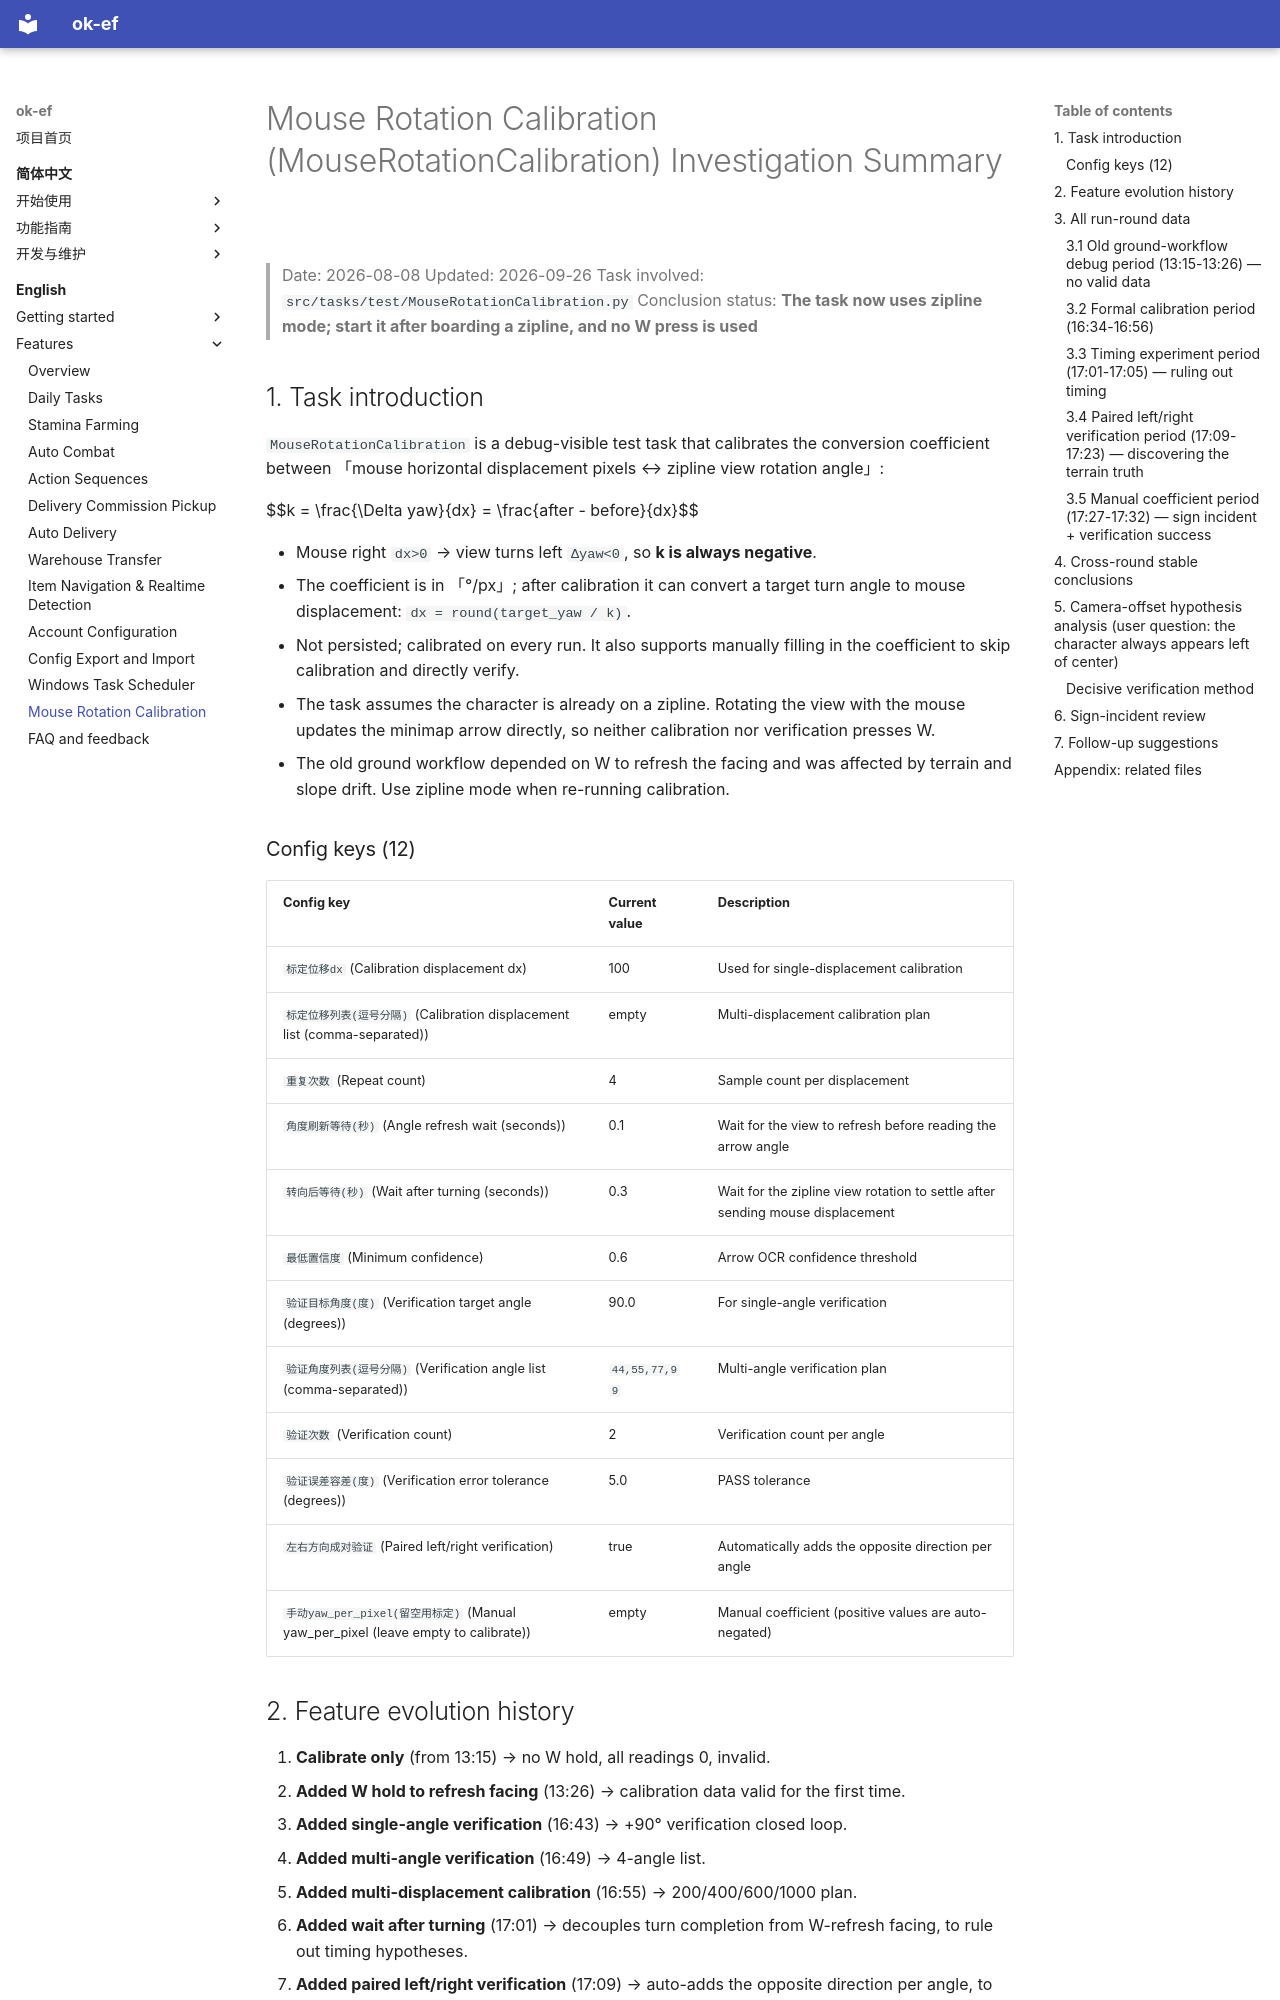

repository: AliceJump/ok-end-field · page: en/mouse-rotation-calibration/index.html · generator: mkdocs

# Mouse Rotation Calibration (MouseRotationCalibration) Investigation Summary

> Date: 2026-08-08
> Updated: 2026-09-26
> Task involved: `src/tasks/test/MouseRotationCalibration.py`
> Conclusion status: **The task now uses zipline mode; start it after boarding a zipline, and no W press is used**

## 1. Task introduction

`MouseRotationCalibration` is a debug-visible test task that calibrates the conversion coefficient between 「mouse horizontal displacement pixels ↔ zipline view rotation angle」:

$$k = \frac{\Delta yaw}{dx} = \frac{after - before}{dx}$$

- Mouse right `dx>0` → view turns left `Δyaw<0`, so **k is always negative**.
- The coefficient is in 「°/px」; after calibration it can convert a target turn angle to mouse displacement: `dx = round(target_yaw / k)`.
- Not persisted; calibrated on every run. It also supports manually filling in the coefficient to skip calibration and directly verify.
- The task assumes the character is already on a zipline. Rotating the view with the mouse updates the minimap arrow directly, so neither calibration nor verification presses W.
- The old ground workflow depended on W to refresh the facing and was affected by terrain and slope drift. Use zipline mode when re-running calibration.

### Config keys (12)

| Config key | Current value | Description |
|---|---|---|
| `标定位移dx` (Calibration displacement dx) | 100 | Used for single-displacement calibration |
| `标定位移列表(逗号分隔)` (Calibration displacement list (comma-separated)) | empty | Multi-displacement calibration plan |
| `重复次数` (Repeat count) | 4 | Sample count per displacement |
| `角度刷新等待(秒)` (Angle refresh wait (seconds)) | 0.1 | Wait for the view to refresh before reading the arrow angle |
| `转向后等待(秒)` (Wait after turning (seconds)) | 0.3 | Wait for the zipline view rotation to settle after sending mouse displacement |
| `最低置信度` (Minimum confidence) | 0.6 | Arrow OCR confidence threshold |
| `验证目标角度(度)` (Verification target angle (degrees)) | 90.0 | For single-angle verification |
| `验证角度列表(逗号分隔)` (Verification angle list (comma-separated)) | `44,55,77,99` | Multi-angle verification plan |
| `验证次数` (Verification count) | 2 | Verification count per angle |
| `验证误差容差(度)` (Verification error tolerance (degrees)) | 5.0 | PASS tolerance |
| `左右方向成对验证` (Paired left/right verification) | true | Automatically adds the opposite direction per angle |
| `手动yaw_per_pixel(留空用标定)` (Manual yaw_per_pixel (leave empty to calibrate)) | empty | Manual coefficient (positive values are auto-negated) |
